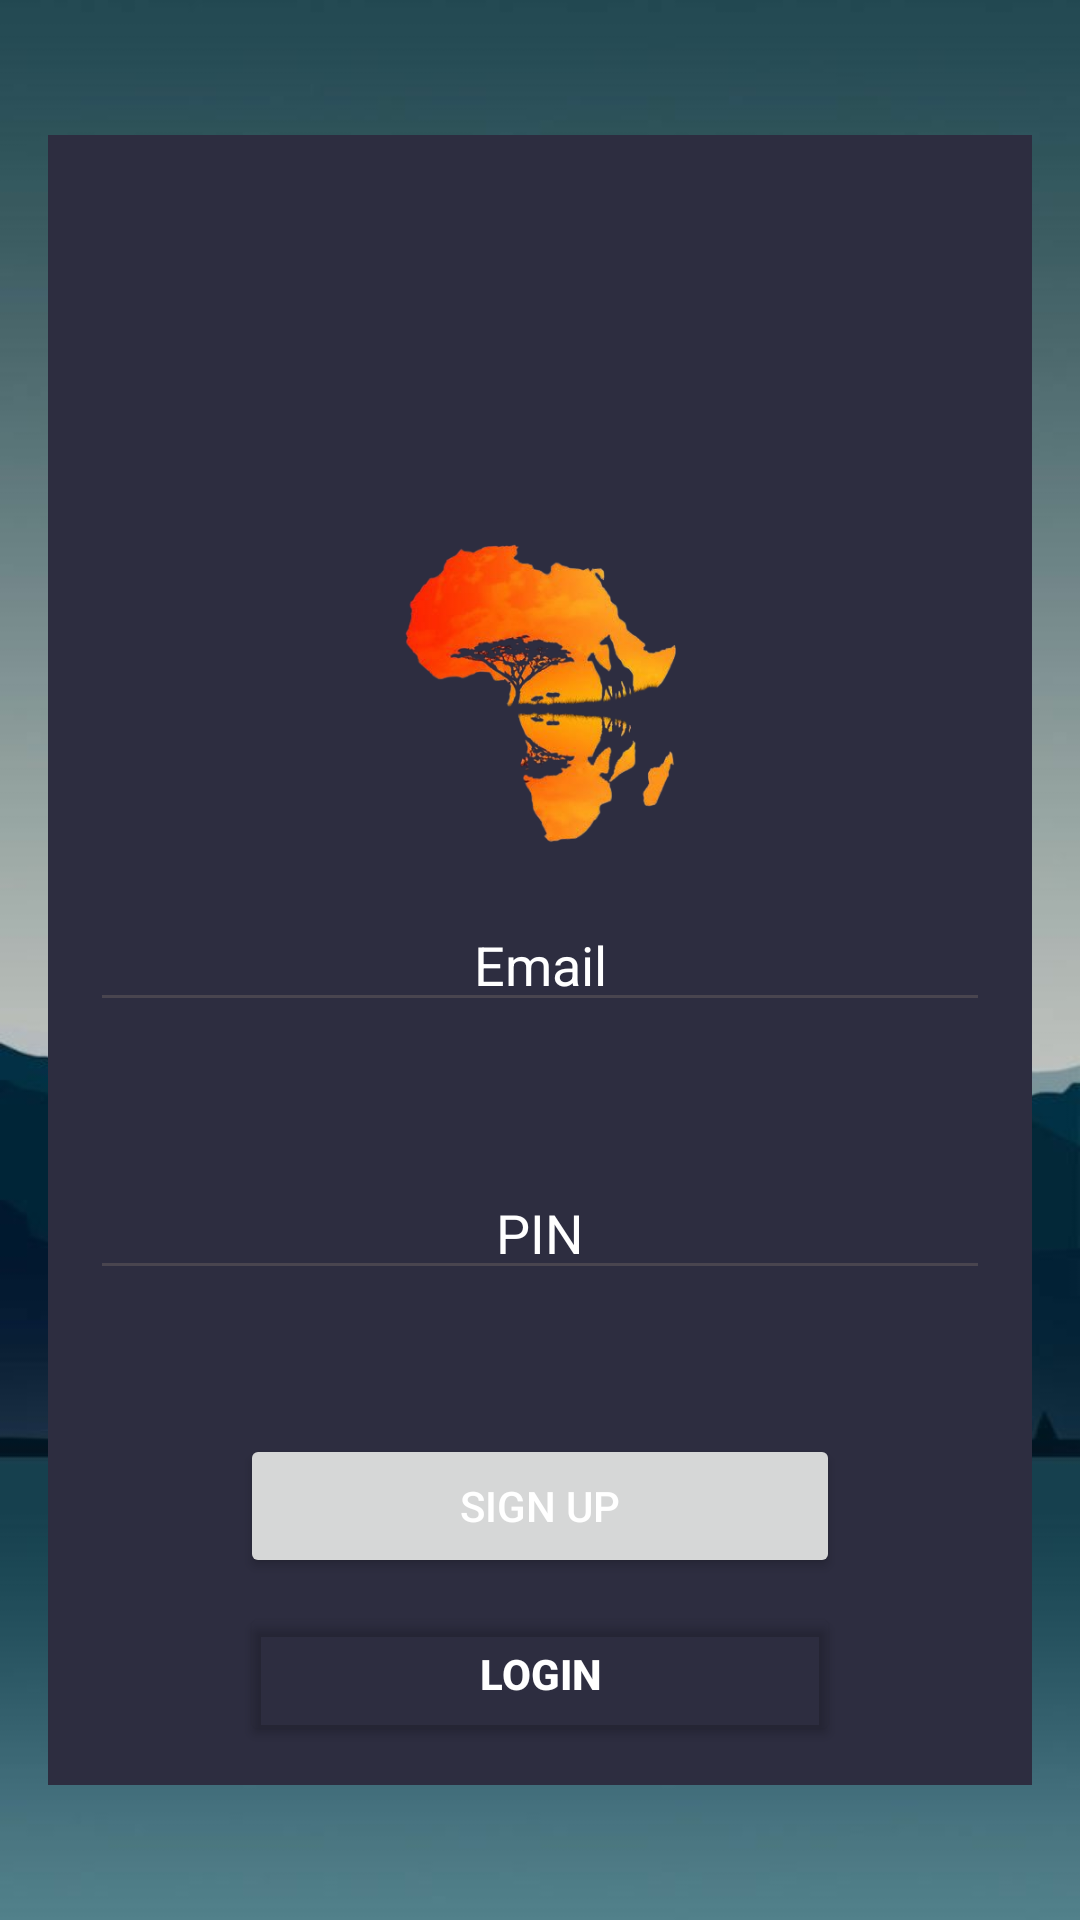

Produce the Android XML layout that renders to this screen, including the resource entries it uses.
<!-- AndroidManifest.xml: application theme Theme.OurHeritage -->
<!-- res/layout/activity_sign_up.xml -->
<RelativeLayout xmlns:android="http://schemas.android.com/apk/res/android"
    xmlns:tools="http://schemas.android.com/tools"
    android:layout_width="match_parent"
    android:layout_height="match_parent"
    android:background="@drawable/b_ground"
    android:padding="16dp"
    >



    <LinearLayout
        android:layout_width="match_parent"
        android:layout_height="550dp"
        android:radius="16dp"
        android:layout_centerInParent="true"
        android:background="#FF2D2D40"
        android:orientation="horizontal" />

    <ImageView
        android:layout_width="120dp"
        android:layout_marginTop="140dp"
        android:layout_height="150dp"
        android:background="@drawable/mainn"
        android:layout_centerHorizontal="true"


        />

        <EditText
            android:id="@+id/edit_textEmail"
            android:layout_width="300dp"
            android:layout_height="wrap_content"
            android:layout_centerHorizontal="true"
            android:layout_centerVertical="true"
            android:layout_marginTop="48dp"
            android:gravity="center"
            android:hint="@string/email"
            android:textColorHint="@color/white" />



        <EditText
            android:id="@+id/edit_textPin"
            android:layout_width="300dp"
            android:layout_height="wrap_content"
            android:layout_marginTop="48dp"
            android:layout_below="@+id/edit_textEmail"
            android:layout_centerHorizontal="true"
            android:layout_centerVertical="true"
            android:gravity="center"
            android:hint="PIN"
            android:inputType="numberPassword"
            android:textColorHint="@color/white" />

    <Button
        android:id="@+id/Sign_in"
        android:layout_width="200dp"
        android:layout_height="wrap_content"
        android:layout_below="@id/edit_textPin"

        android:layout_centerInParent="true"
        android:layout_marginTop="48dp"
        android:text="Sign Up"
        android:textColor="@color/white"
        android:textColorHint="@color/white" />

    <Button
        android:id="@+id/button_Login"
        android:layout_width="200dp"
        android:layout_height="wrap_content"
        android:layout_below="@id/Sign_in"
        android:layout_centerInParent="true"
        android:layout_marginTop="8dp"
        android:backgroundTint="@android:color/transparent"
        android:text="Login"
        android:textColor="@color/white"
        android:textColorHint="@color/white"
        android:textStyle="bold" />






</RelativeLayout>
<!-- resources referenced by this layout -->
<resources>
  <!-- drawable b_ground: jpeg bitmap (drawable, 23985 bytes) -->
  <!-- drawable mainn: png bitmap (drawable, 112170 bytes) -->
  <string name="email">Email</string>
  <style name="Theme.OurHeritage" parent="Base.Theme.OurHeritage" />
  <style name="Base.Theme.OurHeritage" parent="Theme.Material3.DayNight.NoActionBar">
          
          
      </style>
  <!-- not gathered from this repository: default colours our renderer supplied (Android Studio template values) -->
  <color name="white">#FFFFFFFF</color>
</resources>
